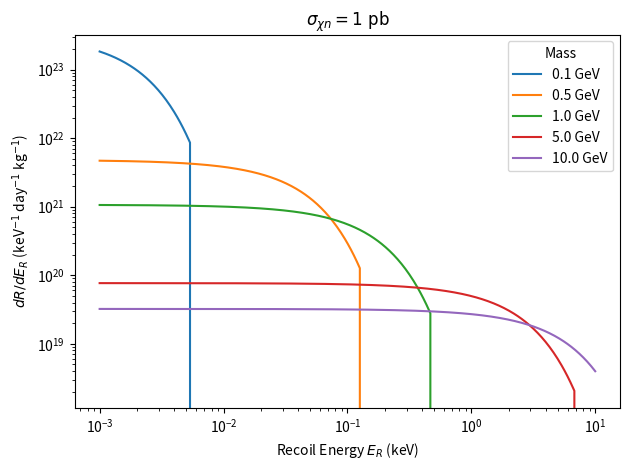

Write Python code to recreate this figure.
import numpy as np
from scipy.special import erf
import matplotlib.pyplot as plt
import sys

# Usage: python function.py
# Plots for fixed sigma_n = 1 pb and various WIMP masses
dict_masses = [0.1, 0.5, 1.0, 5.0, 10.0]  # GeV
sigma_n = 1e-36  # 1 pb in cm^2

# Physical constants
c = 3.0e8  # speed of light (m/s)
hbar_c = 197.3e-15  # GeV·m
GeV_to_kg = 1.7827e-27  # 1 GeV/c^2 to kg
N0 = 6.023e26 

rho_0 = 0.3 * (1.783e-27) / (1e-2)**3  # convert GeV/cm3 to kg/m3
v0 = 220e3    # m/s
v_E = 232e3   # m/s
v_esc = 544e3 # m/s

# Detector: hydrogen
A = 12
m_A_GeV = 12.0
m_A = m_A_GeV * GeV_to_kg

# Reduced mass in kg
def mu_kg(m1_kg, m2_kg):
    return m1_kg * m2_kg / (m1_kg + m2_kg)

# Minimal velocity (m/s) for recoil energy E_R (keV)
def v_min(E_R_keV, m_x_kg):
    E_J = E_R_keV * 1e3 * 1.602e-19
    mu = mu_kg(m_x_kg, m_A)
    return np.sqrt(m_A * E_J / (2 * mu**2))

# Simple form factor for hydrogen (F=1)
def F2(_):
    return 1.0

# Velocity integral η(vmin)
def eta(vmin):
    x_min = vmin / v0
    x_E = v_E / v0
    x_esc = v_esc / v0
    N = erf(x_esc) - 2 * x_esc / np.sqrt(np.pi) * np.exp(-x_esc**2)
    term = (erf(x_min + x_E) - erf(x_min - x_E)) / (2 * x_E)
    return np.where(vmin < v_esc, term / N, 0)

# Differential rate dR/dE_R
# units: events/kg/day/keV
def dR_dE(E_R_keV, m_x_kg):
    mu_xA = mu_kg(m_x_kg, m_A)
    mu_xn = mu_kg(m_x_kg, 1.0 * GeV_to_kg)
    sigma_A = sigma_n * 1e-4 * A**2 * (mu_xA / mu_xn)**2  # cm2->m2
    coeff = (1 / np.sqrt(np.pi) * (N0 / A) * (rho_0 * m_A * sigma_A)) / (m_x_kg * mu_xA**2 * v0)  # /s units
    # convert to per day: *86400
    return coeff * 86400 * F2(E_R_keV) * eta(v_min(E_R_keV, m_x_kg))

# Plot
E_R = np.logspace(-3, 1, 500)

plt.figure()
for m_x_GeV in dict_masses:
    m_x_kg = m_x_GeV * GeV_to_kg
    plt.plot(E_R, dR_dE(E_R, m_x_kg), label=f'{m_x_GeV} GeV')

plt.xlabel('Recoil Energy $E_R$ (keV)')
plt.ylabel(r'$dR/dE_R$ (keV$^{-1}$ day$^{-1}$ kg$^{-1}$)')
plt.xscale('log')
plt.yscale('log')
plt.title(r'$\sigma_{\chi n}=1\ \mathrm{pb}$')
plt.legend(title='Mass')
plt.tight_layout()
plt.show()
